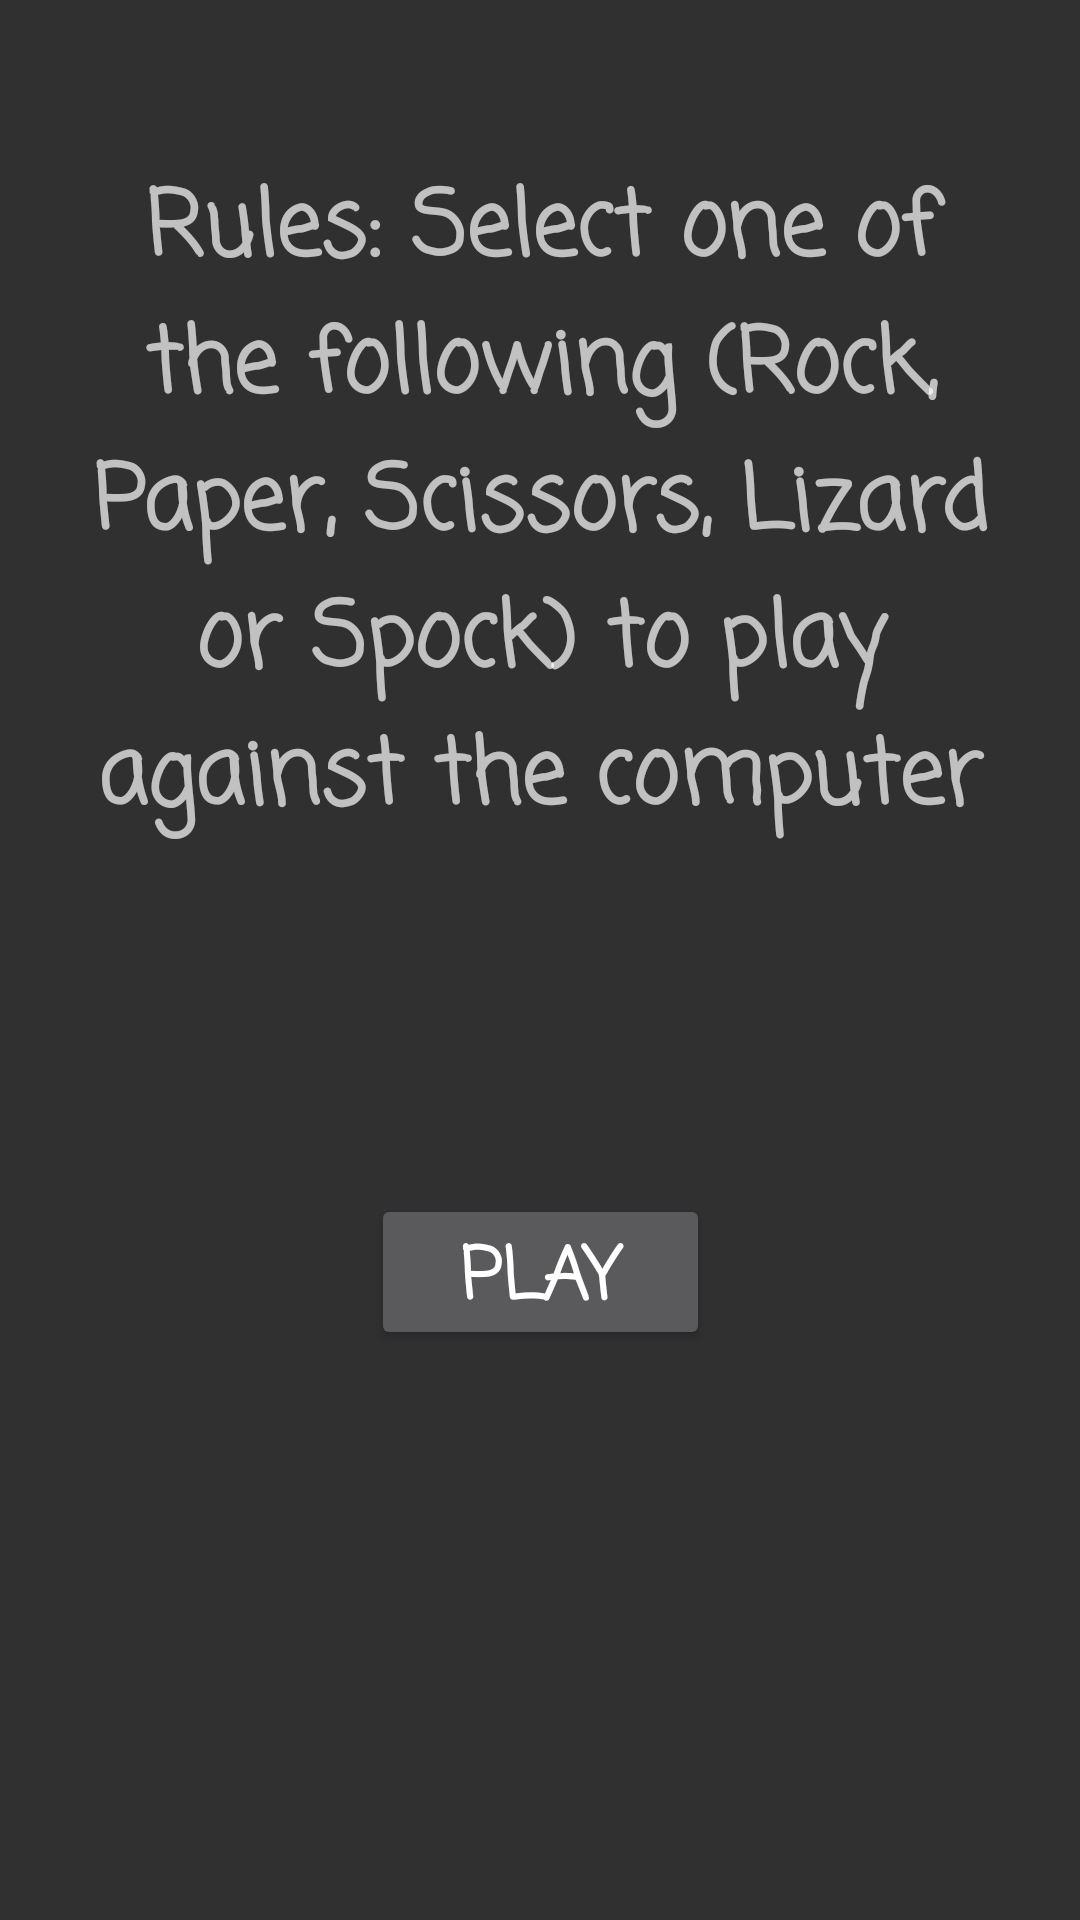

Produce the Android XML layout that renders to this screen, including the resource entries it uses.
<!-- AndroidManifest.xml: application theme AppTheme -->
<!-- res/layout/activity_launcher.xml -->
<?xml version="1.0" encoding="utf-8"?>
<android.support.constraint.ConstraintLayout
    xmlns:android="http://schemas.android.com/apk/res/android"
    xmlns:app="http://schemas.android.com/apk/res-auto"
    xmlns:tools="http://schemas.android.com/tools"
    android:layout_width="match_parent"
    android:layout_height="match_parent"
    tools:context="example.codeclan.com.rockpaperscissors.LauncherActivity">

    <Button
        android:id="@+id/welcome_button"
        android:layout_width="113dp"
        android:layout_height="52dp"
        android:layout_marginBottom="86dp"
        android:layout_marginLeft="8dp"
        android:layout_marginRight="8dp"
        android:layout_marginTop="8dp"
        android:fontFamily="casual"
        android:onClick="onStartButtonClicked"
        android:text="PLAY"
        android:textAlignment="center"
        android:textSize="24sp"
        android:textStyle="bold"
        android:typeface="normal"
        app:layout_constraintBottom_toBottomOf="parent"
        app:layout_constraintHorizontal_bias="0.501"
        app:layout_constraintLeft_toLeftOf="parent"
        app:layout_constraintRight_toRightOf="parent"
        app:layout_constraintTop_toBottomOf="@+id/textView2"/>

    <TextView
        android:id="@+id/textView2"
        android:layout_width="307dp"
        android:layout_height="232dp"
        android:layout_marginLeft="8dp"
        android:layout_marginRight="8dp"
        android:fontFamily="casual"
        android:text="@string/app_rules"
        android:textAlignment="center"
        android:textSize="30sp"
        android:textStyle="bold"
        app:layout_constraintHorizontal_bias="0.508"
        app:layout_constraintLeft_toLeftOf="parent"
        app:layout_constraintRight_toRightOf="parent"
        app:layout_constraintTop_toTopOf="parent"
        android:layout_marginTop="54dp"/>

</android.support.constraint.ConstraintLayout>
<!-- resources referenced by this layout -->
<resources>
  <string name="app_rules">Rules: Select one of the following (Rock, Paper, Scissors, Lizard or Spock) to play against the computer</string>
  <style name="AppTheme" parent="RPSMain">
          
          <item name="colorPrimary">@color/colorPrimary</item>
          <item name="colorPrimaryDark">@color/colorPrimaryDark</item>
          <item name="colorAccent">@color/colorAccent</item>
      </style>
  <style name="RPSMain" parent="Theme.AppCompat">
          <item name="colorPrimary">@color/primary_material_dark_1</item>
          <item name="colorPrimaryDark">@color/primary_material_dark_1</item>
      </style>
  <color name="colorPrimary">#3F51B5</color>
  <color name="colorPrimaryDark">#303F9F</color>
  <color name="colorAccent">#FF4081</color>
  <color name="primary_material_dark_1">#4e0404</color>
</resources>
